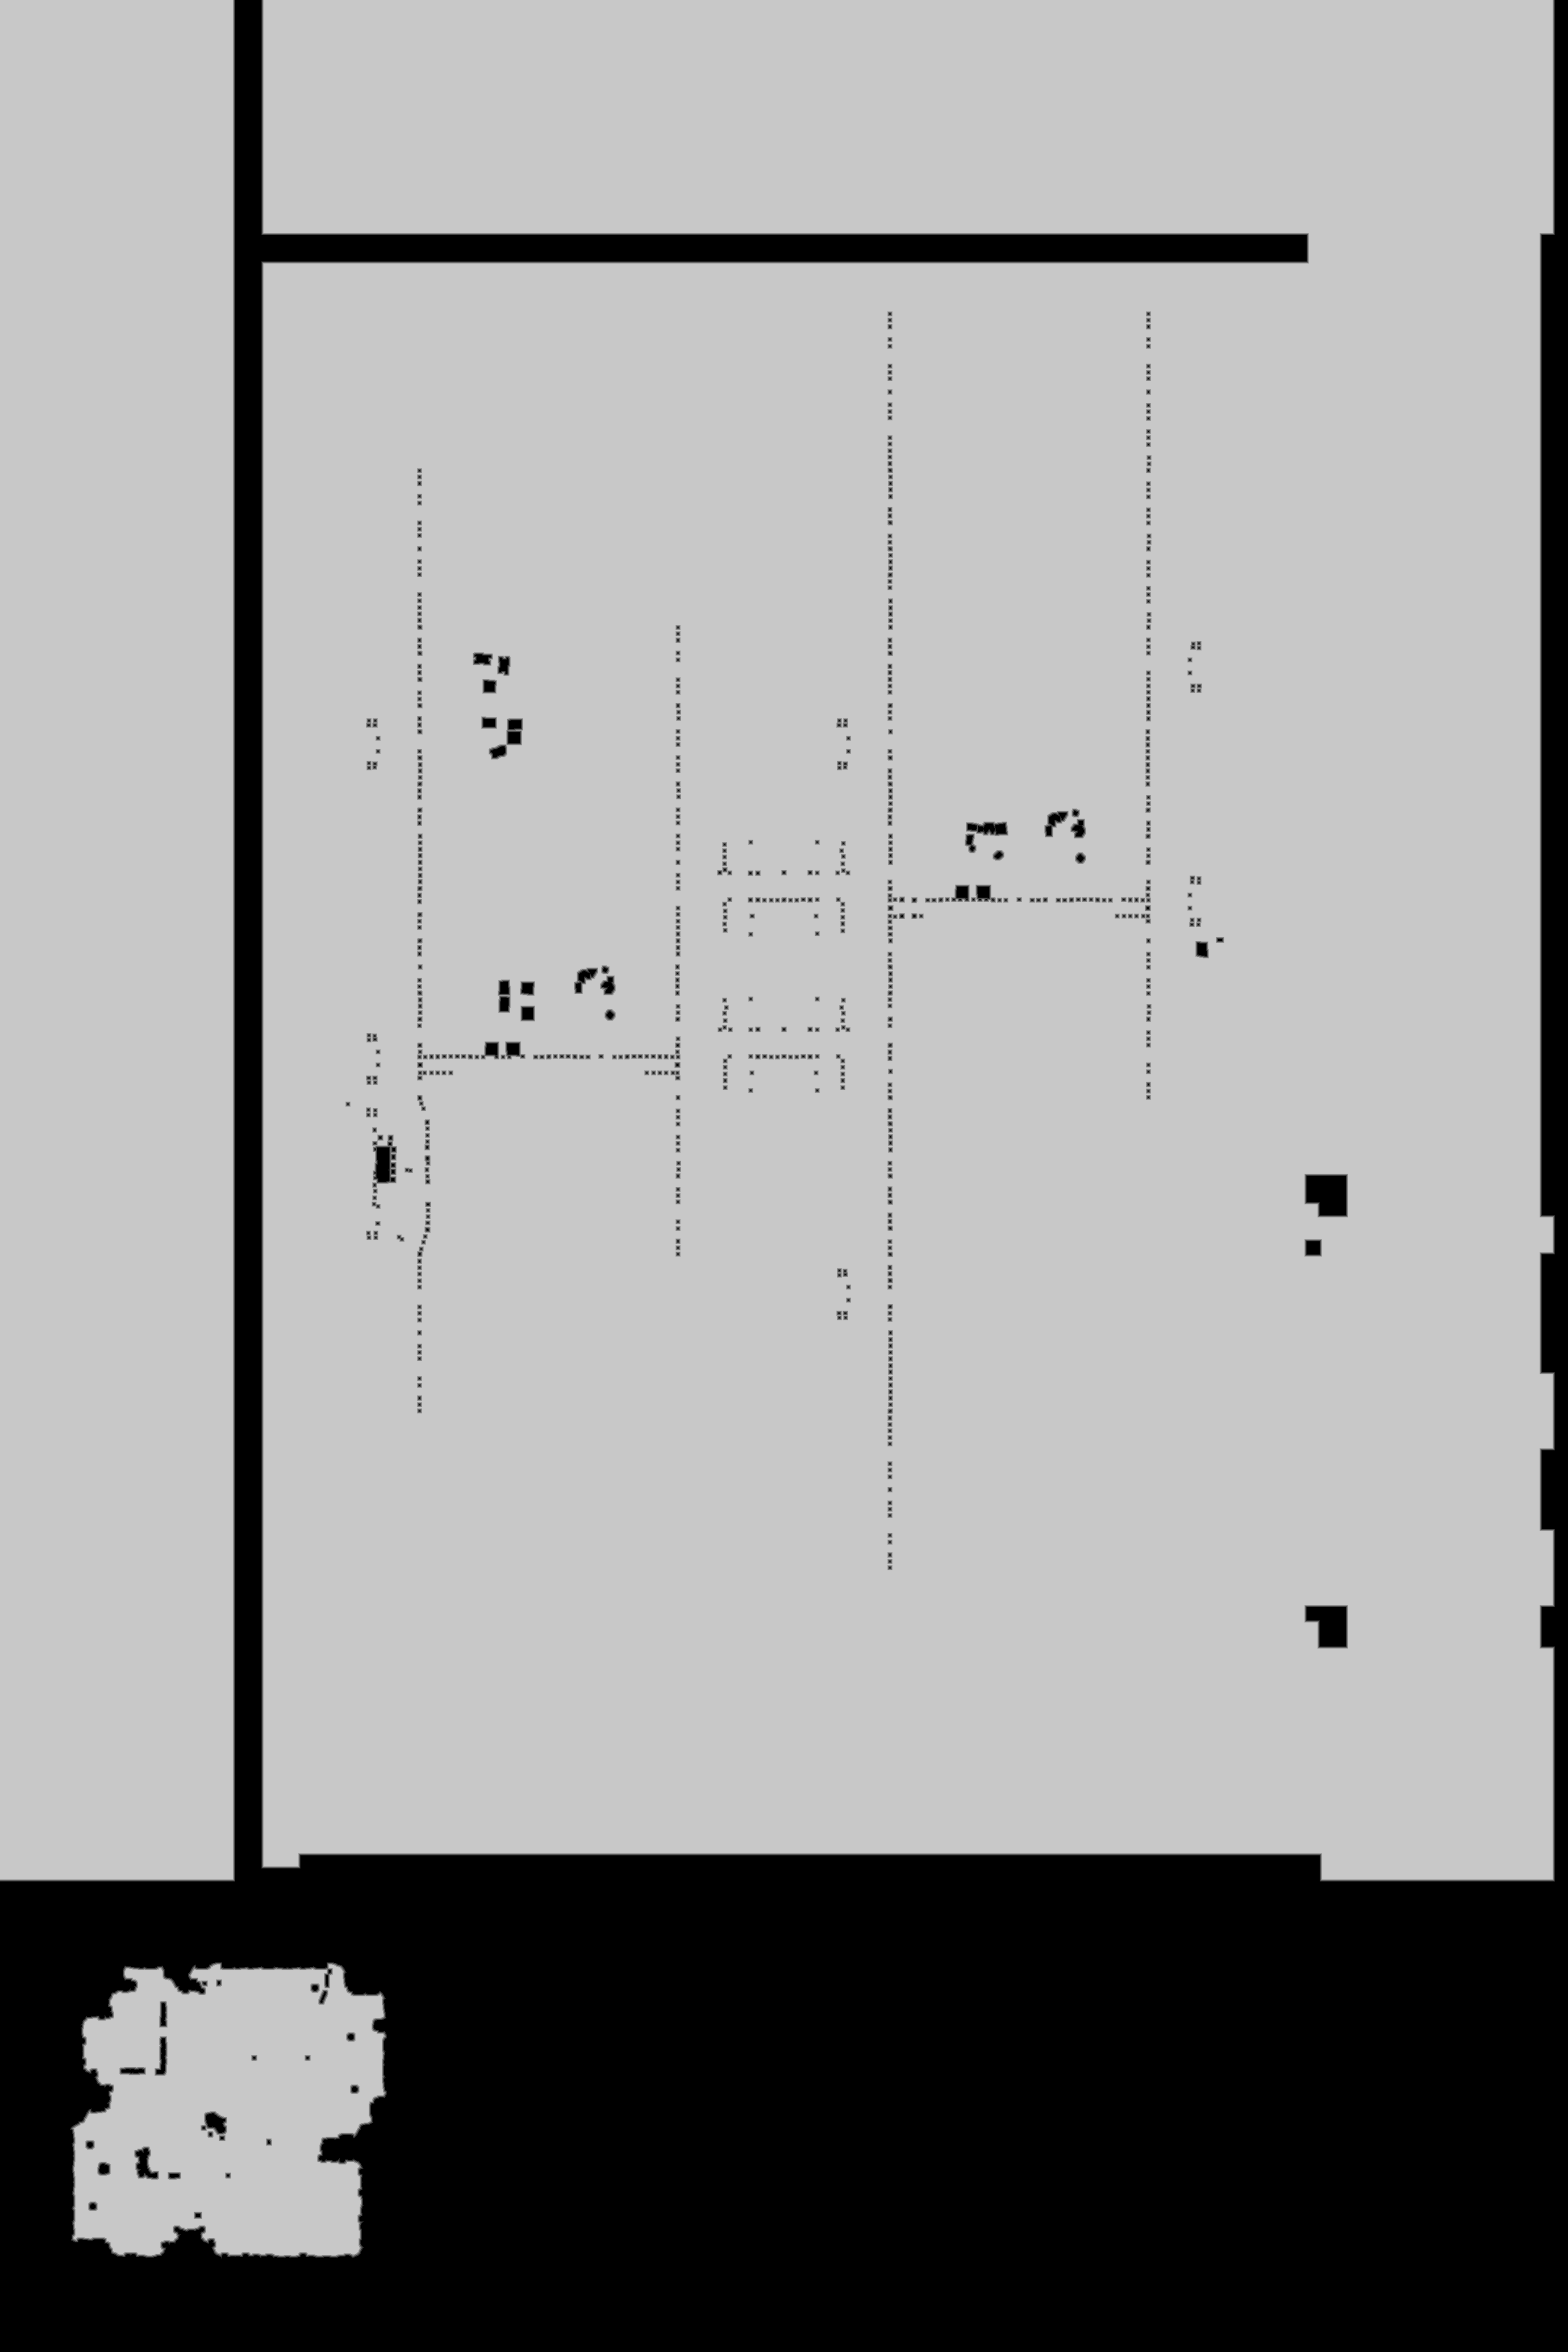

Source data for this figure (header and first rows):
truth	truth_300848b43f0.tsv
layer	ranged
source	walk_1
read	2026-10-23 23:29:01
width	2760
height	4140
stride	1380
base	0x30099fa0000
origin	0xb0010
score	0.9992
iou_melee	0.0683
iou_ranged	0.9992
nibble	0	2509687
nibble	1	31165
nibble	2	36864
nibble	3	42516
nibble	4	47661
nibble	5	8758507
